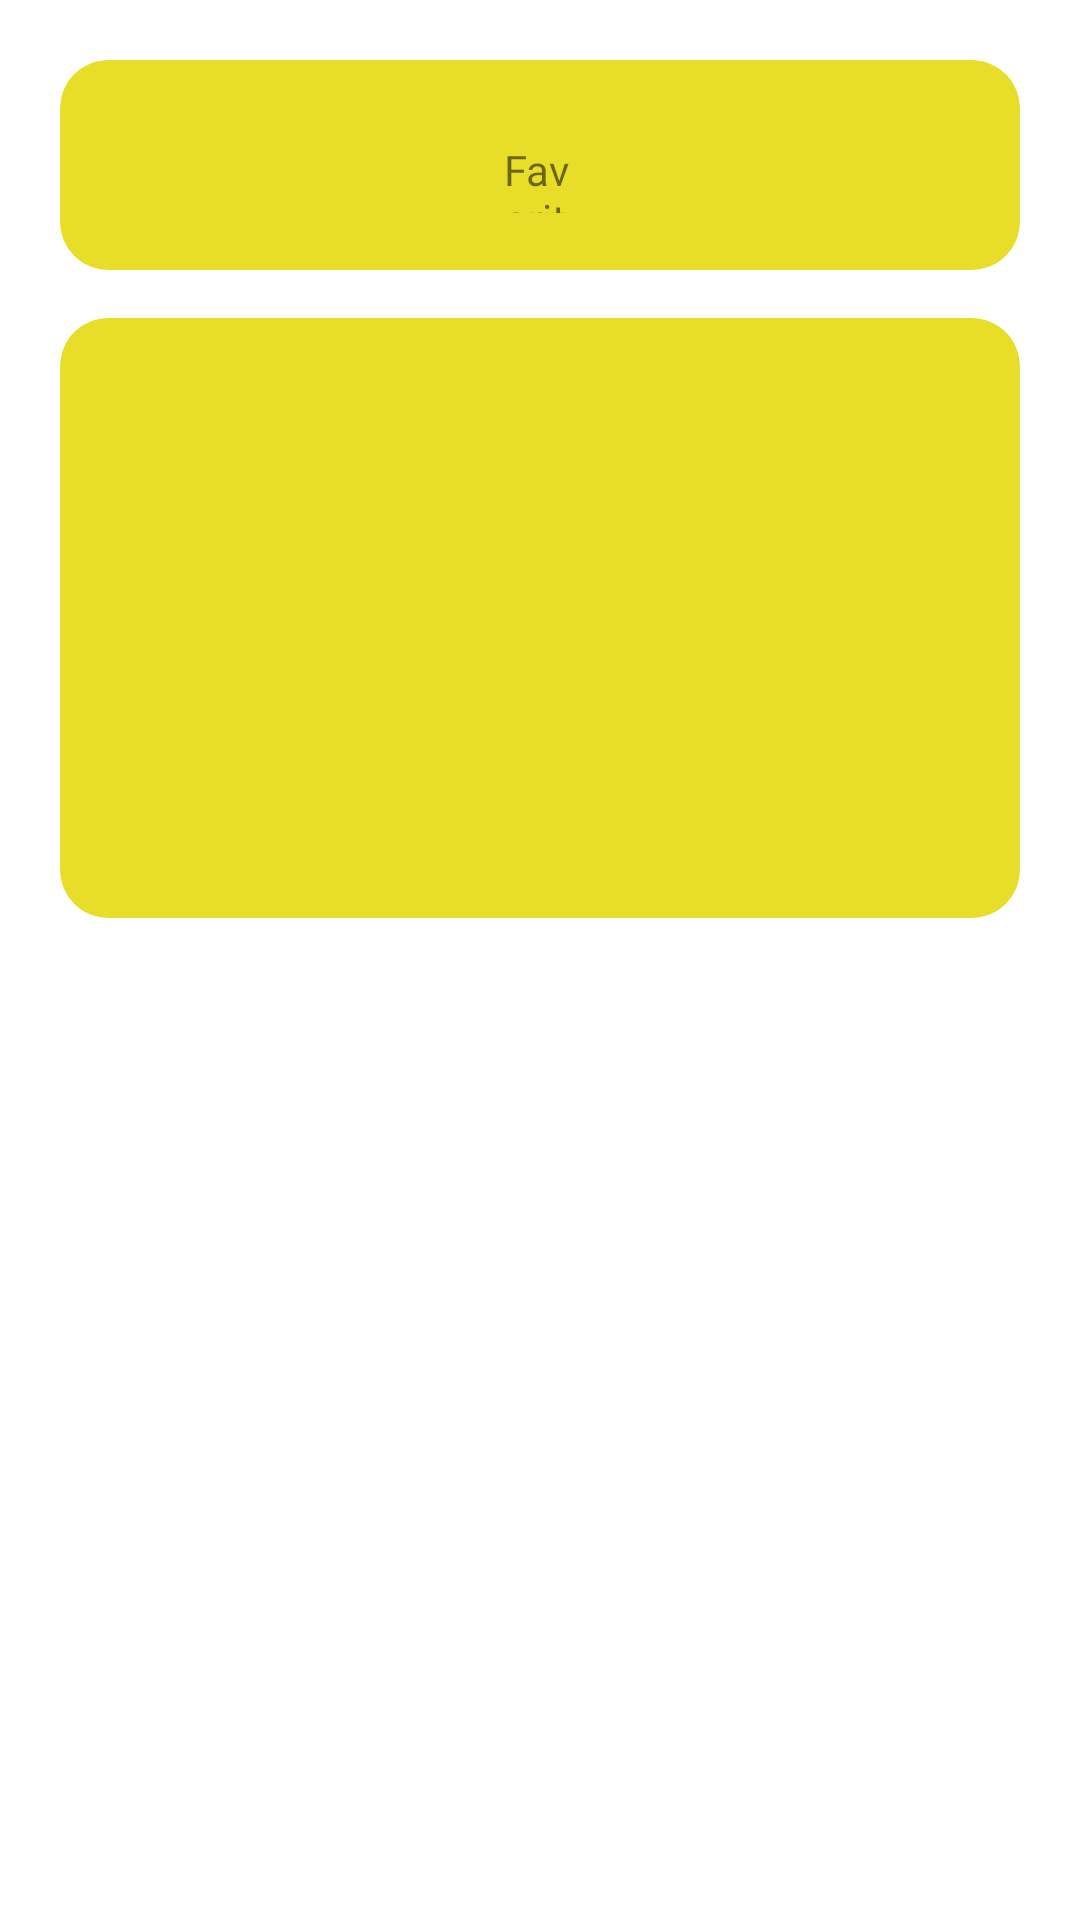

This screen was rendered from an Android layout file. Write that file and the resources it references.
<!-- AndroidManifest.xml: application theme Theme.MyApp -->
<!-- res/layout/scrolling_bottom_details.xml -->
<?xml version="1.0" encoding="utf-8"?>
<ScrollView xmlns:android="http://schemas.android.com/apk/res/android"
    xmlns:app="http://schemas.android.com/apk/res-auto"
    android:id="@+id/scrolling_band_details"
    android:layout_width="0dp"
    android:layout_height="0dp"
    android:layout_marginTop="15dp"
    app:layout_constraintBottom_toBottomOf="parent"
    app:layout_constraintEnd_toEndOf="parent"
    app:layout_constraintStart_toStartOf="parent"
    app:layout_constraintTop_toBottomOf="@id/fragment_detail_album_card">

    <androidx.constraintlayout.widget.ConstraintLayout
        android:layout_width="match_parent"
        android:layout_height="wrap_content">

        <com.google.android.material.card.MaterialCardView
            android:id="@+id/band_details_icons"
            android:layout_width="0dp"
            android:layout_height="70dp"
            android:layout_margin="20dp"
            app:cardBackgroundColor="@color/sunflower"
            app:cardCornerRadius="16sp"

            app:cardElevation="0dp"
            app:layout_constraintEnd_toEndOf="parent"
            app:layout_constraintStart_toStartOf="parent"
            app:layout_constraintTop_toTopOf="parent">

            <androidx.constraintlayout.widget.ConstraintLayout
                android:layout_width="match_parent"
                android:layout_height="match_parent">

                <ImageView
                    android:id="@+id/icon_favorite_button"
                    android:layout_width="wrap_content"
                    android:layout_height="wrap_content"
                    android:layout_marginTop="8dp"
                    app:layout_constraintEnd_toEndOf="parent"
                    app:layout_constraintStart_toStartOf="parent"
                    app:layout_constraintTop_toTopOf="parent" />

                <TextView
                    android:id="@+id/text_favorite_button"
                    android:layout_width="24dp"
                    android:layout_height="24dp"
                    android:fontFamily="@font/alata_regular"
                    android:text="Favorite"
                    app:layout_constraintBottom_toBottomOf="parent"
                    app:layout_constraintEnd_toEndOf="@id/icon_favorite_button"
                    app:layout_constraintStart_toStartOf="@id/icon_favorite_button"
                    app:layout_constraintTop_toBottomOf="@id/icon_favorite_button" />


            </androidx.constraintlayout.widget.ConstraintLayout>
        </com.google.android.material.card.MaterialCardView>


        <com.google.android.material.card.MaterialCardView
            android:id="@+id/band_details_about"
            android:layout_width="0dp"
            android:layout_height="200dp"
           app:cardElevation="0dp"
            app:cardBackgroundColor="@color/sunflower"
            app:cardCornerRadius="16sp"
            android:layout_marginTop="16dp"
            app:layout_constraintEnd_toEndOf="@id/band_details_icons"
            app:layout_constraintStart_toStartOf="@id/band_details_icons"
            app:layout_constraintTop_toBottomOf="@id/band_details_icons">

        </com.google.android.material.card.MaterialCardView>

    </androidx.constraintlayout.widget.ConstraintLayout>
</ScrollView>
<!-- resources referenced by this layout -->
<resources>
  <color name="sunflower">#E8DE2A</color>
  <style name="Theme.MyApp" parent="Theme.MaterialComponents.Light.NoActionBar">
          
          <item name="colorPrimary">@color/colorPrimary</item>
          <item name="colorPrimaryDark">@color/colorPrimaryDark</item>
          <item name="colorAccent">@color/colorAccent</item>
      </style>
  <color name="colorPrimary">#6200EE</color>
  <color name="colorPrimaryDark">#3700B3</color>
  <color name="colorAccent">#03DAC5</color>
</resources>
